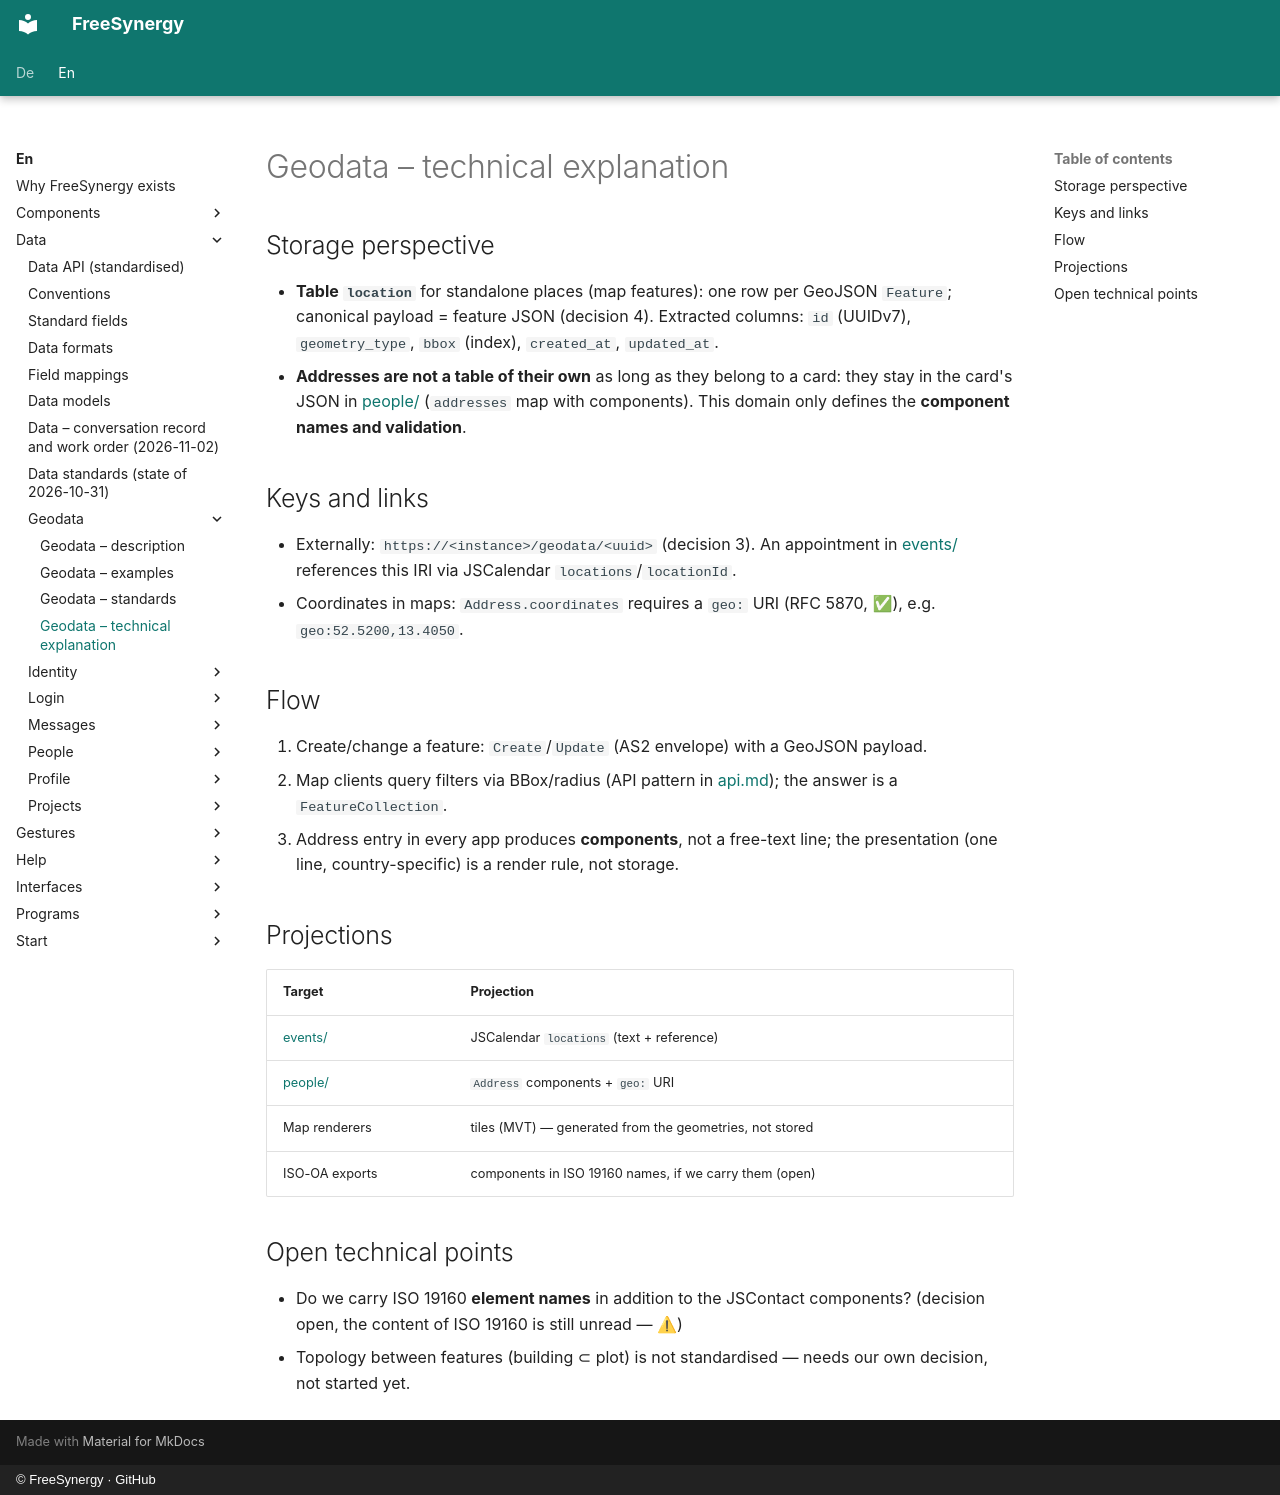

repository: FreeSynergy/fs-documentation · page: en/data/geodata/technical/index.html · generator: mkdocs · copyright: © FreeSynergy · GitHub

# Geodata – technical explanation

## Storage perspective

- **Table `location`** for standalone places (map features): one row per GeoJSON `Feature`; canonical payload = feature JSON (decision 4). Extracted columns: `id` (UUIDv7), `geometry_type`, `bbox` (index), `created_at`, `updated_at`.
- **Addresses are not a table of their own** as long as they belong to a card: they stay in the card's JSON in [people/](../people/index.md) (`addresses` map with components). This domain only defines the **component names and validation**.

## Keys and links

- Externally: `https://<instance>/geodata/<uuid>` (decision 3). An appointment in [events/](../events/index.md) references this IRI via JSCalendar `locations`/`locationId`.
- Coordinates in maps: `Address.coordinates` requires a `geo:` URI (RFC 5870, ✅), e.g. `geo:52.5200,13.4050`.

## Flow

1. Create/change a feature: `Create`/`Update` (AS2 envelope) with a GeoJSON payload.
2. Map clients query filters via BBox/radius (API pattern in [api.md](../api.md)); the answer is a `FeatureCollection`.
3. Address entry in every app produces **components**, not a free-text line; the presentation (one line, country-specific) is a render rule, not storage.

## Projections

| Target | Projection |
|--------|------------|
| [events/](../events/index.md) | JSCalendar `locations` (text + reference) |
| [people/](../people/index.md) | `Address` components + `geo:` URI |
| Map renderers | tiles (MVT) — generated from the geometries, not stored |
| ISO-OA exports | components in ISO 19160 names, if we carry them (open) |

## Open technical points

- Do we carry ISO 19160 **element names** in addition to the JSContact components? (decision open, the content of ISO 19160 is still unread — ⚠)
- Topology between features (building ⊂ plot) is not standardised — needs our own decision, not started yet.
